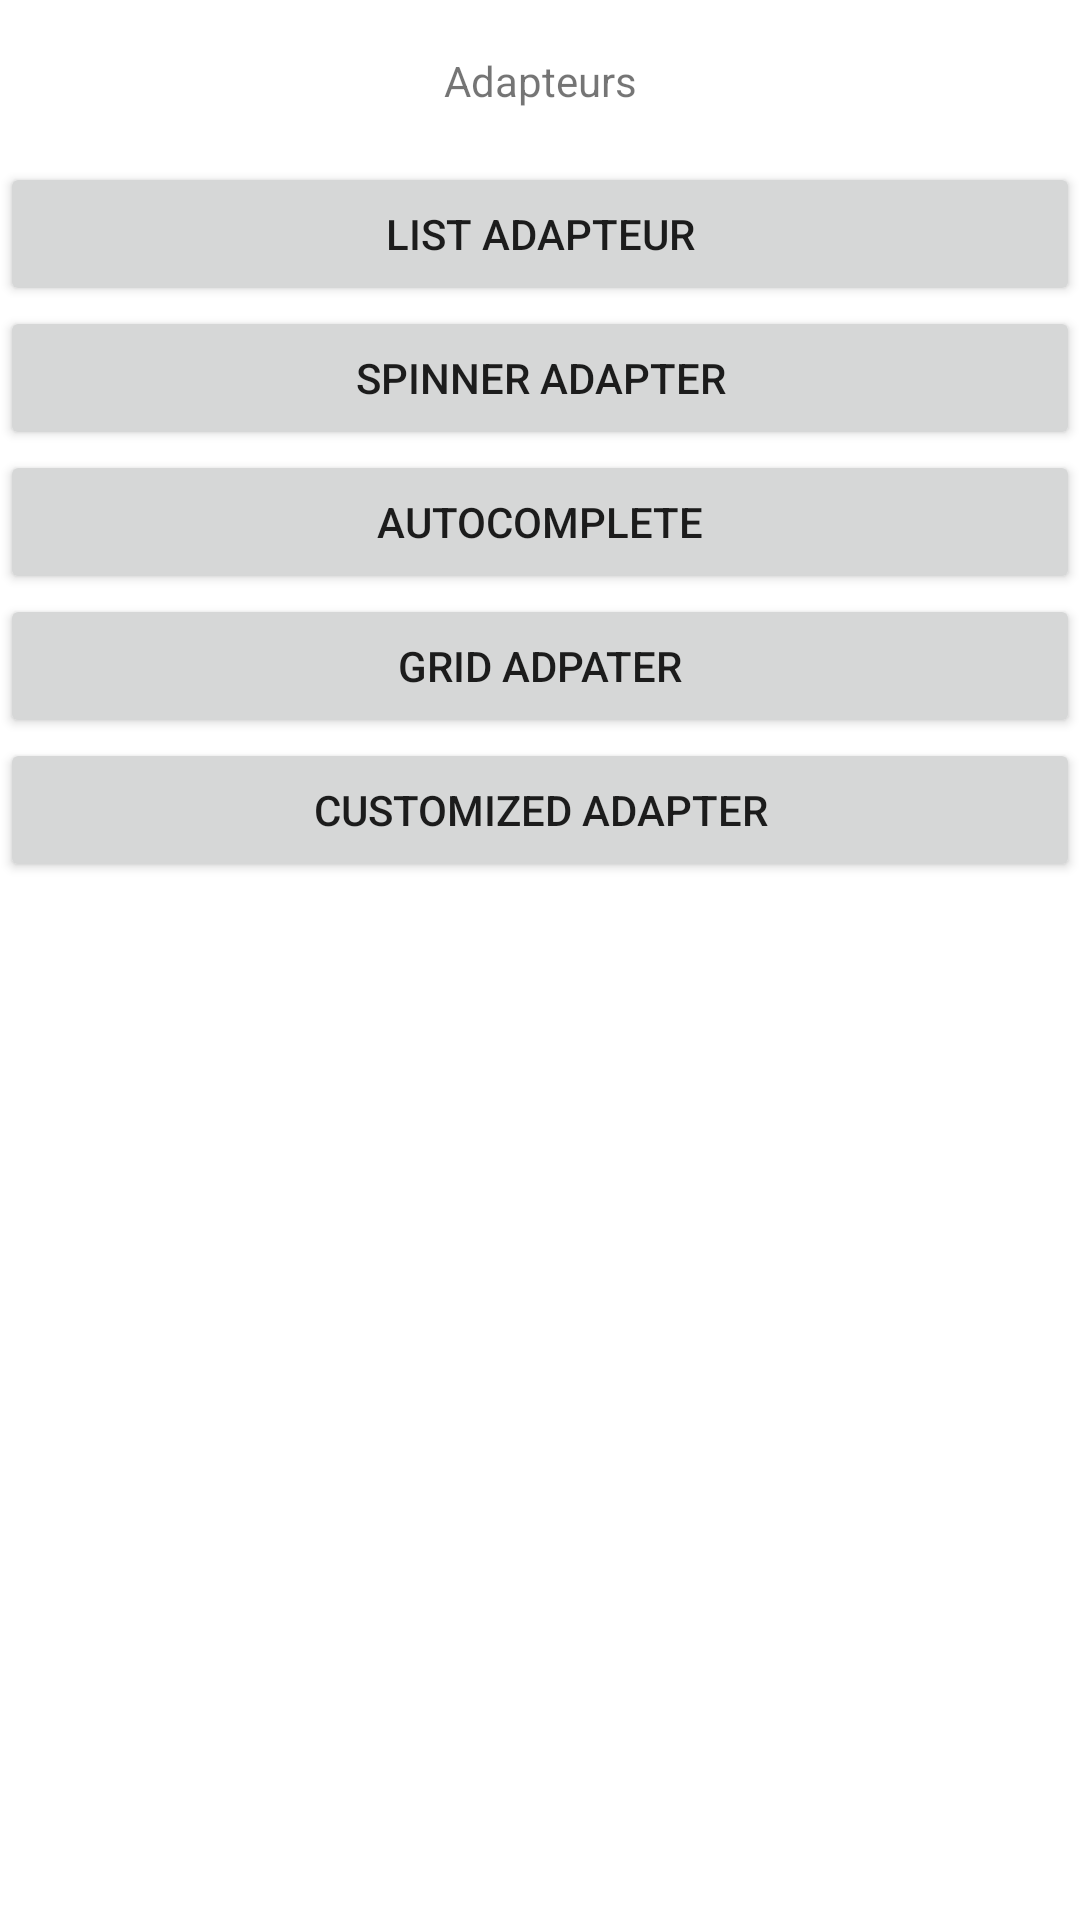

Here is an Android app screen rendered from its layout file. Give the layout XML and the strings, colors and styles it references.
<!-- AndroidManifest.xml: application theme Theme.AdapteurLesson -->
<!-- res/layout/activity_main.xml -->
<?xml version="1.0" encoding="utf-8"?>
<LinearLayout xmlns:android="http://schemas.android.com/apk/res/android"
    xmlns:app="http://schemas.android.com/apk/res-auto"
    xmlns:tools="http://schemas.android.com/tools"
    android:layout_width="match_parent"
    android:layout_height="match_parent"
    android:onClick="redirctTo"
    android:orientation="vertical"
    tools:context=".MainActivity">

    <TextView
        android:id="@+id/textView"
        android:layout_width="match_parent"
        android:layout_height="54dp"
        android:gravity="center"
        android:text="Adapteurs" />

    <Button
        android:id="@+id/listAdapterBtn"
        android:layout_width="match_parent"
        android:layout_height="wrap_content"
        android:onClick="redirctTo"
        android:tag="list"
        android:text="List Adapteur" />

    <Button
        android:id="@+id/spinnerAdapterBtn"
        android:layout_width="match_parent"
        android:layout_height="wrap_content"
        android:onClick="redirctTo"
        android:tag="spinner"
        android:text="Spinner Adapter" />

    <Button
        android:id="@+id/autocompleteAdatper"
        android:layout_width="match_parent"
        android:layout_height="wrap_content"
        android:onClick="redirctTo"
        android:tag="autocomplete"
        android:text="Autocomplete" />

    <Button
        android:id="@+id/gridAdpaterBtn"
        android:layout_width="match_parent"
        android:layout_height="wrap_content"
        android:onClick="redirctTo"
        android:tag="grid"
        android:text="Grid Adpater" />

    <Button
        android:id="@+id/customizedAdapterBtn"
        android:layout_width="match_parent"
        android:layout_height="wrap_content"
        android:onClick="redirctTo"
        android:tag="customized"
        android:text="Customized Adapter" />
</LinearLayout>
<!-- resources referenced by this layout -->
<resources>
  <style name="Theme.AdapteurLesson" parent="Theme.MaterialComponents.DayNight.DarkActionBar">
          
          <item name="colorPrimary">@color/purple_500</item>
          <item name="colorPrimaryVariant">@color/purple_700</item>
          <item name="colorOnPrimary">@color/white</item>
          
          <item name="colorSecondary">@color/teal_200</item>
          <item name="colorSecondaryVariant">@color/teal_700</item>
          <item name="colorOnSecondary">@color/black</item>
          
          <item name="android:statusBarColor" tools:targetApi="l">?attr/colorPrimaryVariant</item>
          
      </style>
  <!-- not gathered from this repository: default colours our renderer supplied (Android Studio template values) -->
  <color name="purple_500">#FF6200EE</color>
  <color name="purple_700">#FF3700B3</color>
  <color name="teal_200">#FF03DAC5</color>
  <color name="teal_700">#FF018786</color>
  <color name="black">#FF000000</color>
  <color name="white">#FFFFFFFF</color>
</resources>
